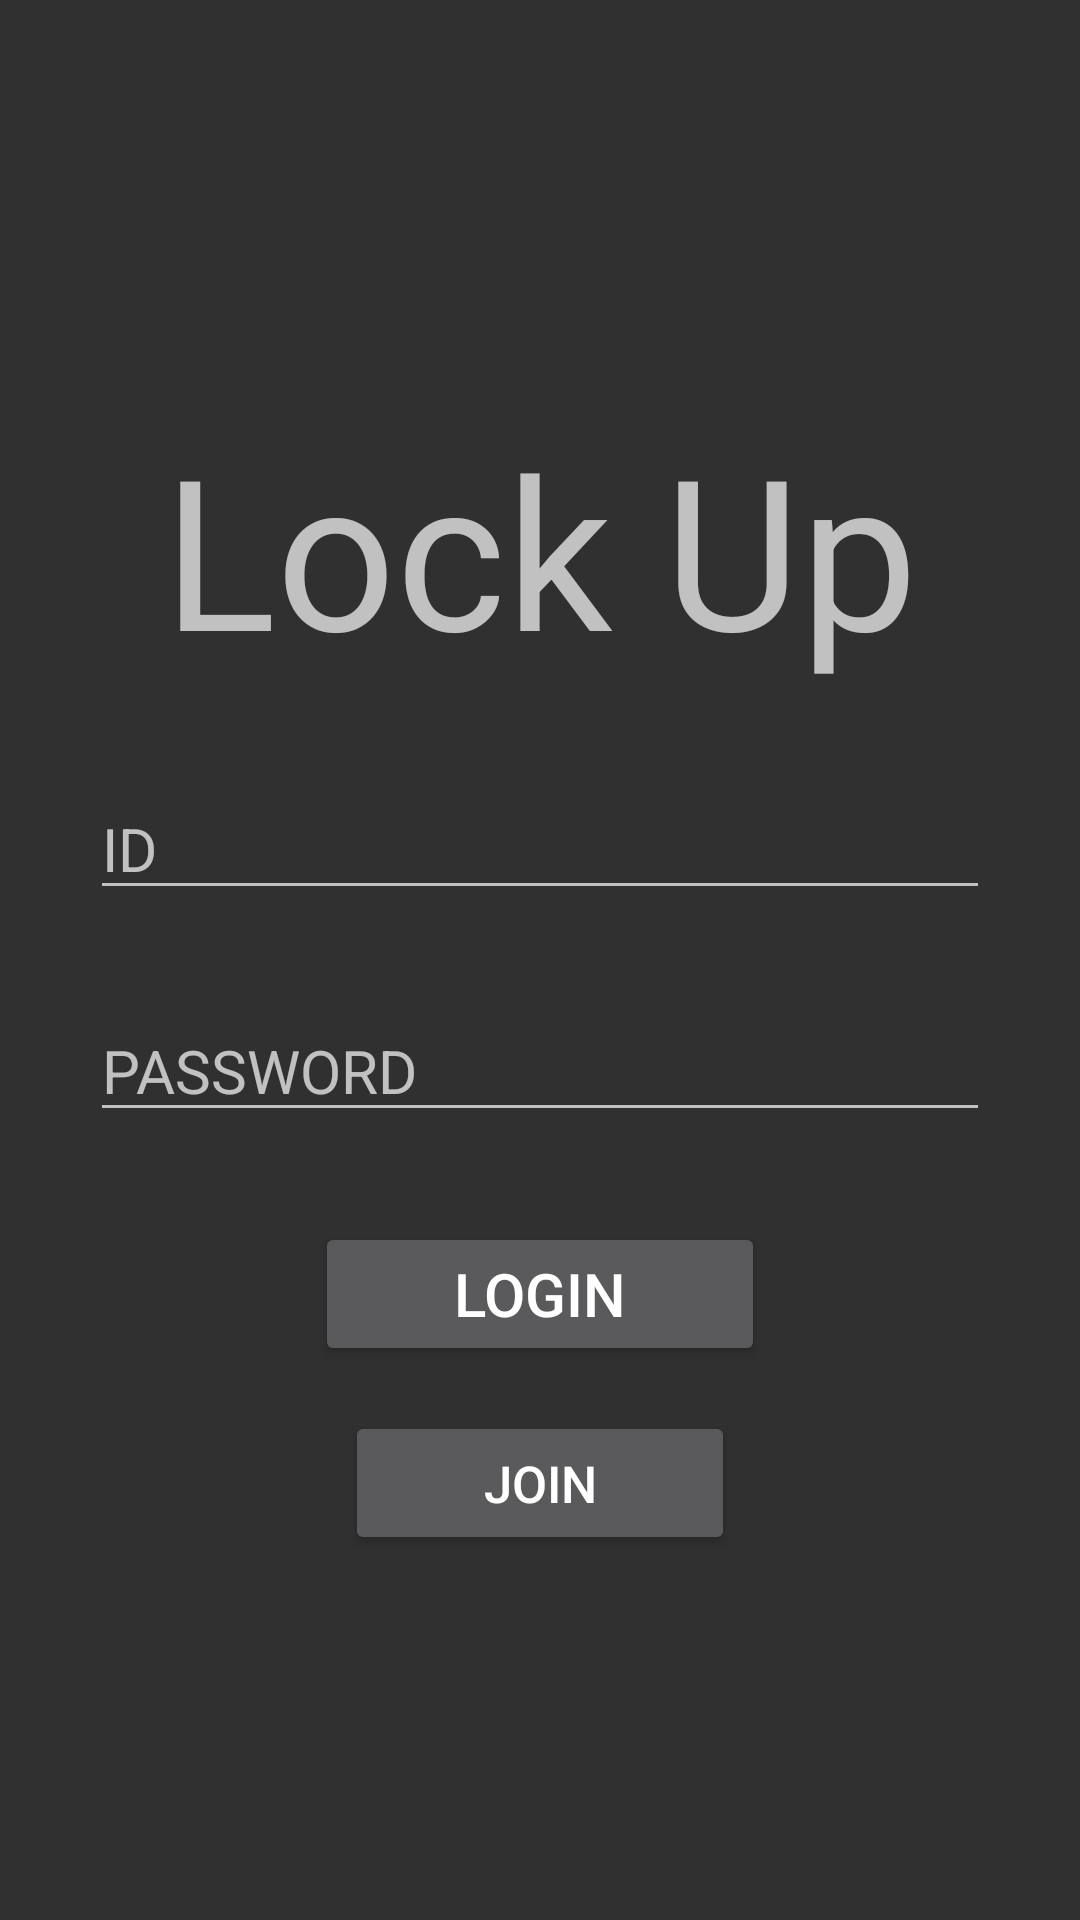

This screen was rendered from an Android layout file. Write that file and the resources it references.
<!-- AndroidManifest.xml: application theme Theme.AppCompat.NoActionBar -->
<!-- res/layout/activity_main.xml -->
<?xml version="1.0" encoding="utf-8"?>
<LinearLayout xmlns:android="http://schemas.android.com/apk/res/android"
    xmlns:tools="http://schemas.android.com/tools"
    android:layout_width="match_parent"
    android:layout_height="match_parent"
    android:orientation="vertical"
    android:gravity="center"
    tools:context=".MainActivity">

    <TextView
        android:layout_width="match_parent"
        android:layout_height="wrap_content"
        android:gravity="center"
        android:layout_margin="15dp"
        android:text="Lock Up"
        android:textSize="70dp">
    </TextView>

    <EditText
        android:id="@+id/joinID1"
        android:layout_width="300dp"
        android:layout_height="wrap_content"
        android:layout_margin="15dp"
        android:ems="20"
        android:inputType="text"
        android:hint="ID"
        android:textSize="20dp">
    </EditText>

    <EditText
        android:id="@+id/joinPw1"
        android:layout_width="300dp"
        android:layout_height="wrap_content"
        android:layout_margin="15dp"
        android:hint="PASSWORD"
        android:ems="20"
        android:inputType="textPassword"
        android:textSize="20dp">
    </EditText>

    <ProgressBar
        android:id="@+id/login_progress"
        android:layout_width="wrap_content"
        android:layout_height="wrap_content"
        android:layout_gravity="center"
        android:visibility="gone">
    </ProgressBar>


    <Button
        android:id="@+id/login1"
        android:layout_width="150dp"
        android:layout_height="wrap_content"
        android:layout_margin="15dp"
        android:text="Login"
        android:textSize="20dp">
    </Button>

    <Button
        android:id="@+id/join"
        android:layout_width="130dp"
        android:layout_height="wrap_content"
        android:text="Join"
        android:textSize="17dp">
    </Button>

</LinearLayout>
<!-- resources referenced by this layout -->
<resources>

</resources>
